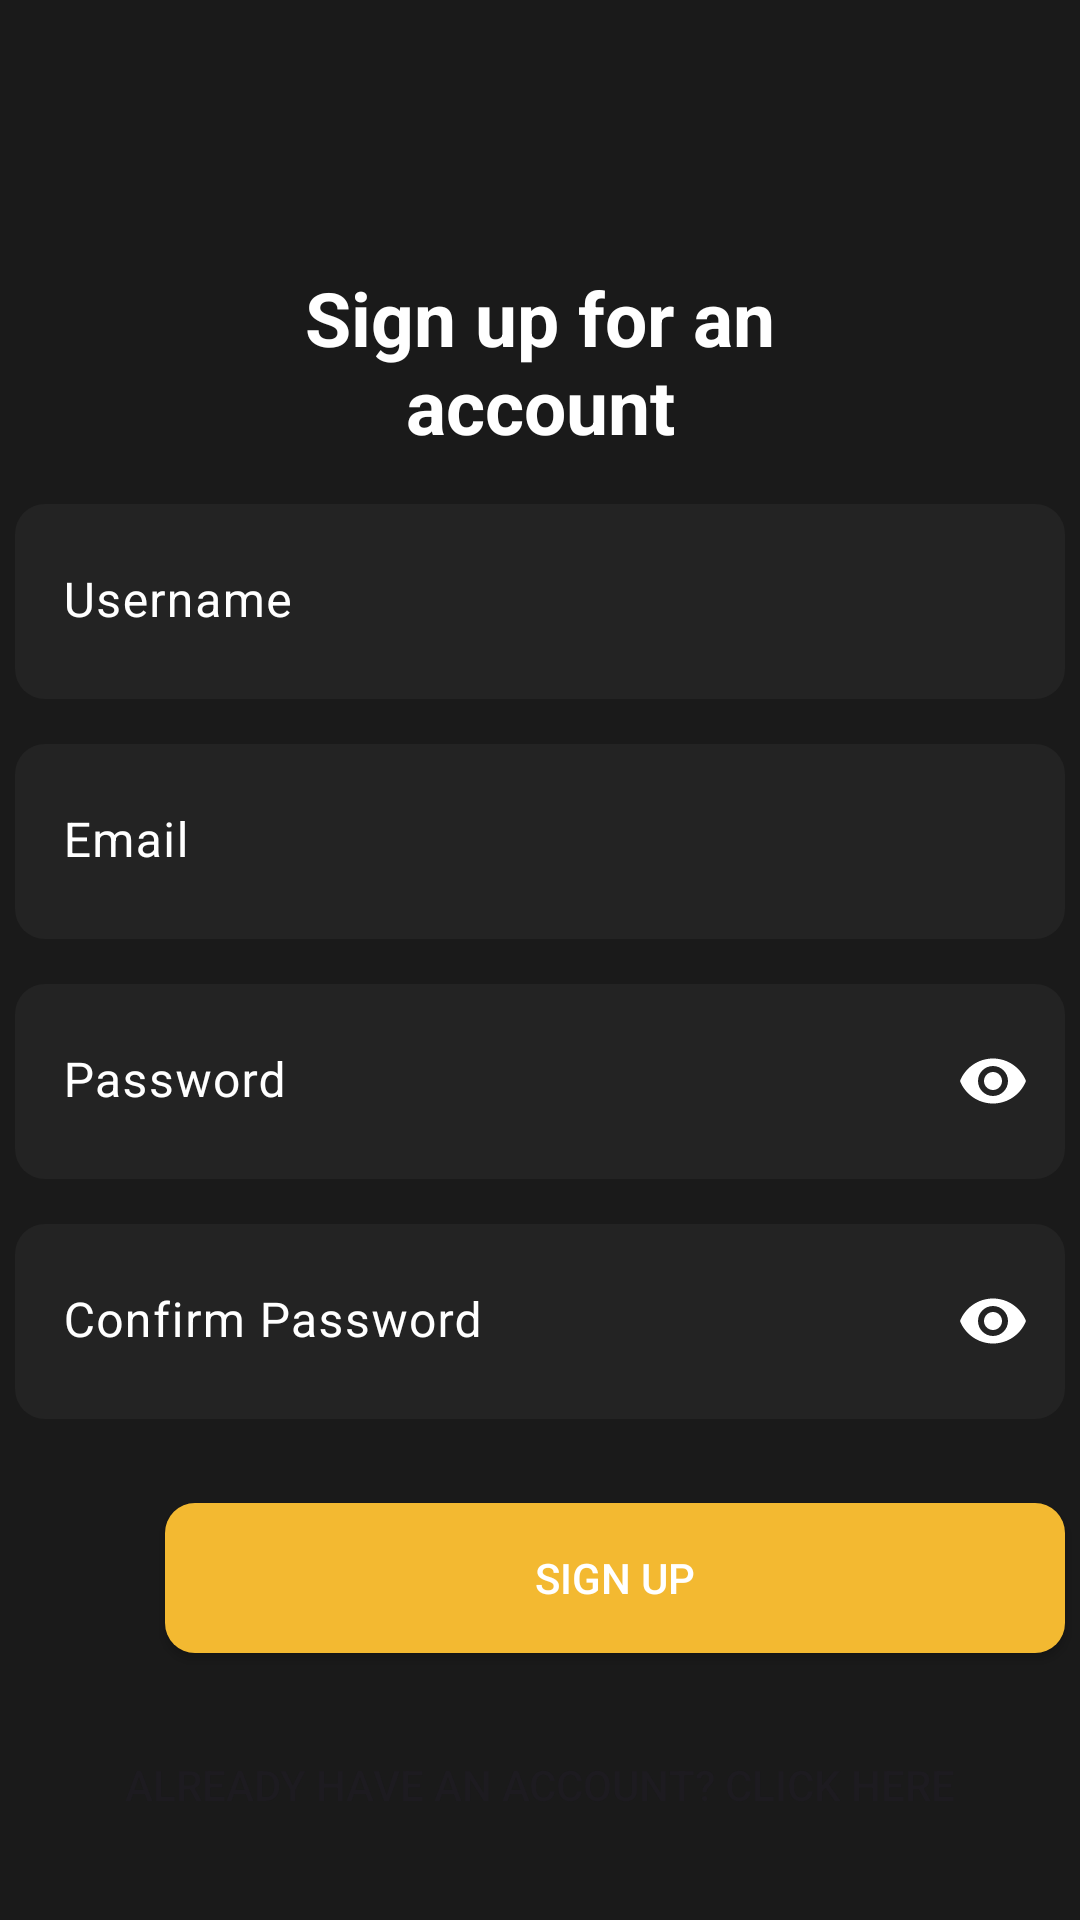

Android layout source for this screen:
<!-- AndroidManifest.xml: application theme Theme.RNGrocery -->
<!-- res/layout/activity_sign_up_screen.xml -->
<?xml version="1.0" encoding="utf-8"?>
<androidx.constraintlayout.widget.ConstraintLayout xmlns:android="http://schemas.android.com/apk/res/android"
    xmlns:app="http://schemas.android.com/apk/res-auto"
    xmlns:tools="http://schemas.android.com/tools"
    android:layout_width="match_parent"
    android:layout_height="match_parent"
    tools:context=".SignUpScreen">


    <TextView
        android:id="@+id/textView"
        android:layout_width="233dp"
        android:layout_height="64dp"
        android:layout_marginStart="89dp"
        android:layout_marginTop="89dp"
        android:layout_marginEnd="89dp"
        android:text="@string/sign_up_for_an_account"
        android:textAlignment="center"
        android:textColor="#FFFFFF"
        android:textSize="25sp"
        android:textStyle="bold"
        app:layout_constraintEnd_toEndOf="parent"
        app:layout_constraintStart_toStartOf="parent"
        app:layout_constraintTop_toTopOf="parent"
        tools:ignore="TextSizeCheck" />

    <com.google.android.material.textfield.TextInputLayout
        android:id="@+id/usernameLayout"
        android:layout_width="350dp"
        android:layout_height="65dp"
        android:layout_marginStart="30dp"
        android:layout_marginTop="15dp"
        android:layout_marginEnd="30dp"
        android:hint="@string/username"
        android:textColorHint="@color/grey"
        app:boxBackgroundColor="@color/grey_black"
        app:boxBackgroundMode="filled"
        app:boxCollapsedPaddingTop="8dp"
        app:boxCornerRadiusBottomEnd="10dp"
        app:boxCornerRadiusBottomStart="10dp"
        app:boxCornerRadiusTopEnd="10dp"
        app:boxCornerRadiusTopStart="10dp"
        app:boxStrokeColor="@color/white"
        app:boxStrokeWidth="0dp"
        app:boxStrokeWidthFocused="0dp"
        app:cursorColor="@color/light_yellow"
        app:hintTextColor="@color/white"
        app:layout_constraintEnd_toEndOf="parent"
        app:layout_constraintStart_toStartOf="parent"
        app:layout_constraintTop_toBottomOf="@+id/textView">


        <com.google.android.material.textfield.TextInputEditText
            android:id="@+id/edUsername"
            android:layout_width="match_parent"
            android:layout_height="match_parent"
            android:inputType="text"
            android:textColor="@color/white"
            android:textColorHighlight="@color/white"
            android:textColorHint="@color/white"
            tools:ignore="TextContrastCheck" />


    </com.google.android.material.textfield.TextInputLayout>


    <com.google.android.material.textfield.TextInputLayout
        android:id="@+id/emailLayout"
        android:layout_width="350dp"
        android:layout_height="65dp"
        android:layout_marginStart="30dp"
        android:layout_marginTop="15dp"
        android:layout_marginEnd="30dp"
        android:hint="@string/email"
        android:textColorHint="@color/grey"
        app:boxBackgroundColor="@color/grey_black"
        app:boxBackgroundMode="filled"
        app:boxCollapsedPaddingTop="8dp"
        app:boxCornerRadiusBottomEnd="10dp"
        app:boxCornerRadiusBottomStart="10dp"
        app:boxCornerRadiusTopEnd="10dp"
        app:boxCornerRadiusTopStart="10dp"
        app:boxStrokeColor="@color/white"
        app:boxStrokeWidth="0dp"
        app:boxStrokeWidthFocused="0dp"
        app:cursorColor="@color/light_yellow"
        app:hintTextColor="@color/white"
        app:layout_constraintEnd_toEndOf="parent"
        app:layout_constraintStart_toStartOf="parent"
        app:layout_constraintTop_toBottomOf="@+id/usernameLayout">


        <com.google.android.material.textfield.TextInputEditText
            android:id="@+id/edEmail"
            android:layout_width="match_parent"
            android:layout_height="match_parent"
            android:inputType="textEmailAddress"
            android:textColor="@color/white"
            android:textColorHighlight="@color/white"
            android:textColorHint="@color/white"
            tools:ignore="TextContrastCheck" />


    </com.google.android.material.textfield.TextInputLayout>

    <com.google.android.material.textfield.TextInputLayout
        android:id="@+id/passwordLayout"
        android:layout_width="350dp"
        android:layout_height="65dp"
        android:layout_marginStart="30dp"
        android:layout_marginTop="15dp"
        android:layout_marginEnd="30dp"
        android:hint="@string/password"
        android:textColorHint="@color/grey"
        app:boxBackgroundColor="@color/grey_black"
        app:boxBackgroundMode="filled"
        app:boxCollapsedPaddingTop="8dp"
        app:boxCornerRadiusBottomEnd="10dp"
        app:boxCornerRadiusBottomStart="10dp"
        app:boxCornerRadiusTopEnd="10dp"
        app:boxCornerRadiusTopStart="10dp"
        app:boxStrokeColor="@color/white"
        app:boxStrokeWidth="0dp"
        app:boxStrokeWidthFocused="0dp"
        app:cursorColor="@color/light_yellow"
        app:endIconMode="password_toggle"
        app:endIconTint="@color/grey"
        app:hintTextColor="@color/white"
        app:layout_constraintEnd_toEndOf="parent"
        app:layout_constraintStart_toStartOf="parent"
        app:layout_constraintTop_toBottomOf="@+id/emailLayout">


        <com.google.android.material.textfield.TextInputEditText
            android:id="@+id/edPassword"
            android:layout_width="match_parent"
            android:layout_height="match_parent"
            android:inputType="textPassword"
            android:textColor="@color/white"
            android:textColorHighlight="@color/white"
            android:textColorHint="@color/white"
            tools:ignore="TextContrastCheck" />


    </com.google.android.material.textfield.TextInputLayout>

    <com.google.android.material.textfield.TextInputLayout
        android:id="@+id/confirmPasswordLayout"
        android:layout_width="350dp"
        android:layout_height="65dp"
        android:layout_marginStart="30dp"
        android:layout_marginTop="15dp"
        android:layout_marginEnd="30dp"
        android:hint="@string/confirm_password"
        android:textColorHint="@color/grey"
        app:boxBackgroundColor="@color/grey_black"
        app:boxBackgroundMode="filled"
        app:boxCollapsedPaddingTop="8dp"
        app:boxCornerRadiusBottomEnd="10dp"
        app:boxCornerRadiusBottomStart="10dp"
        app:boxCornerRadiusTopEnd="10dp"
        app:boxCornerRadiusTopStart="10dp"
        app:boxStrokeColor="@color/white"
        app:boxStrokeWidth="0dp"
        app:boxStrokeWidthFocused="0dp"
        app:cursorColor="@color/light_yellow"
        app:endIconMode="password_toggle"
        app:endIconTint="@color/grey"
        app:hintTextColor="@color/white"
        app:layout_constraintEnd_toEndOf="parent"
        app:layout_constraintStart_toStartOf="parent"
        app:layout_constraintTop_toBottomOf="@+id/passwordLayout">


        <com.google.android.material.textfield.TextInputEditText
            android:id="@+id/edConfirmPassword"
            android:layout_width="match_parent"
            android:layout_height="match_parent"
            android:inputType="textPassword"
            android:textColor="@color/white"
            android:textColorHighlight="@color/white"
            android:textColorHint="@color/white"
            tools:ignore="TextContrastCheck" />


    </com.google.android.material.textfield.TextInputLayout>

    <androidx.appcompat.widget.AppCompatButton
        android:id="@+id/btnSignUp"
        android:layout_width="300dp"
        android:layout_height="50dp"
        android:layout_marginStart="55dp"
        android:layout_marginTop="108dp"
        android:layout_marginEnd="56dp"
        android:background="@drawable/custom_button"
        android:text="@string/sign_up"
        android:textColor="@color/white"
        app:layout_constraintEnd_toEndOf="parent"
        app:layout_constraintHorizontal_bias="0.0"
        app:layout_constraintStart_toStartOf="parent"
        app:layout_constraintTop_toBottomOf="@+id/passwordLayout"
        tools:ignore="TextContrastCheck" />

    <Button
        android:id="@+id/btnSignInPage"
        android:layout_width="wrap_content"
        android:layout_height="wrap_content"
        android:layout_marginStart="55dp"
        android:layout_marginTop="20dp"
        android:layout_marginEnd="56dp"
        android:background="#00FFFFFF"
        android:text="@string/already_have_an_account_click_here"
        app:layout_constraintEnd_toEndOf="parent"
        app:layout_constraintStart_toStartOf="parent"
        app:layout_constraintTop_toBottomOf="@+id/btnSignUp" />

</androidx.constraintlayout.widget.ConstraintLayout>
<!-- resources referenced by this layout -->
<resources>
  <color name="grey_black">#232323</color>
  <color name="light_yellow">#F3B931</color>
  <color name="white">#FFFFFFFF</color>
  <!-- drawable custom_button (drawable) -->
  <?xml version="1.0" encoding="utf-8"?>
  <shape xmlns:android="http://schemas.android.com/apk/res/android" android:shape="rectangle">
  
      <solid android:color="@color/light_yellow"/>
  
      <corners android:radius="10dp"/>
  
  </shape>
  <string name="already_have_an_account_click_here">Already have an account? Click here</string>
  <string name="confirm_password">Confirm Password</string>
  <string name="email">Email</string>
  <string name="password">Password</string>
  <string name="sign_up">Sign Up</string>
  <string name="sign_up_for_an_account">Sign up for an account</string>
  <string name="username">Username</string>
  <style name="Theme.RNGrocery" parent="Base.Theme.RNGrocery" />
  <style name="Base.Theme.RNGrocery" parent="Theme.Material3.DayNight.NoActionBar">
          
          
  
          <item name="colorPrimary">@color/grey_black</item>
          <item name="android:colorBackground">@color/light_black</item>
  
          <item name="android:statusBarColor">@color/light_black</item>
  
  
      </style>
  <color name="light_black">#1A1A1A</color>
</resources>
